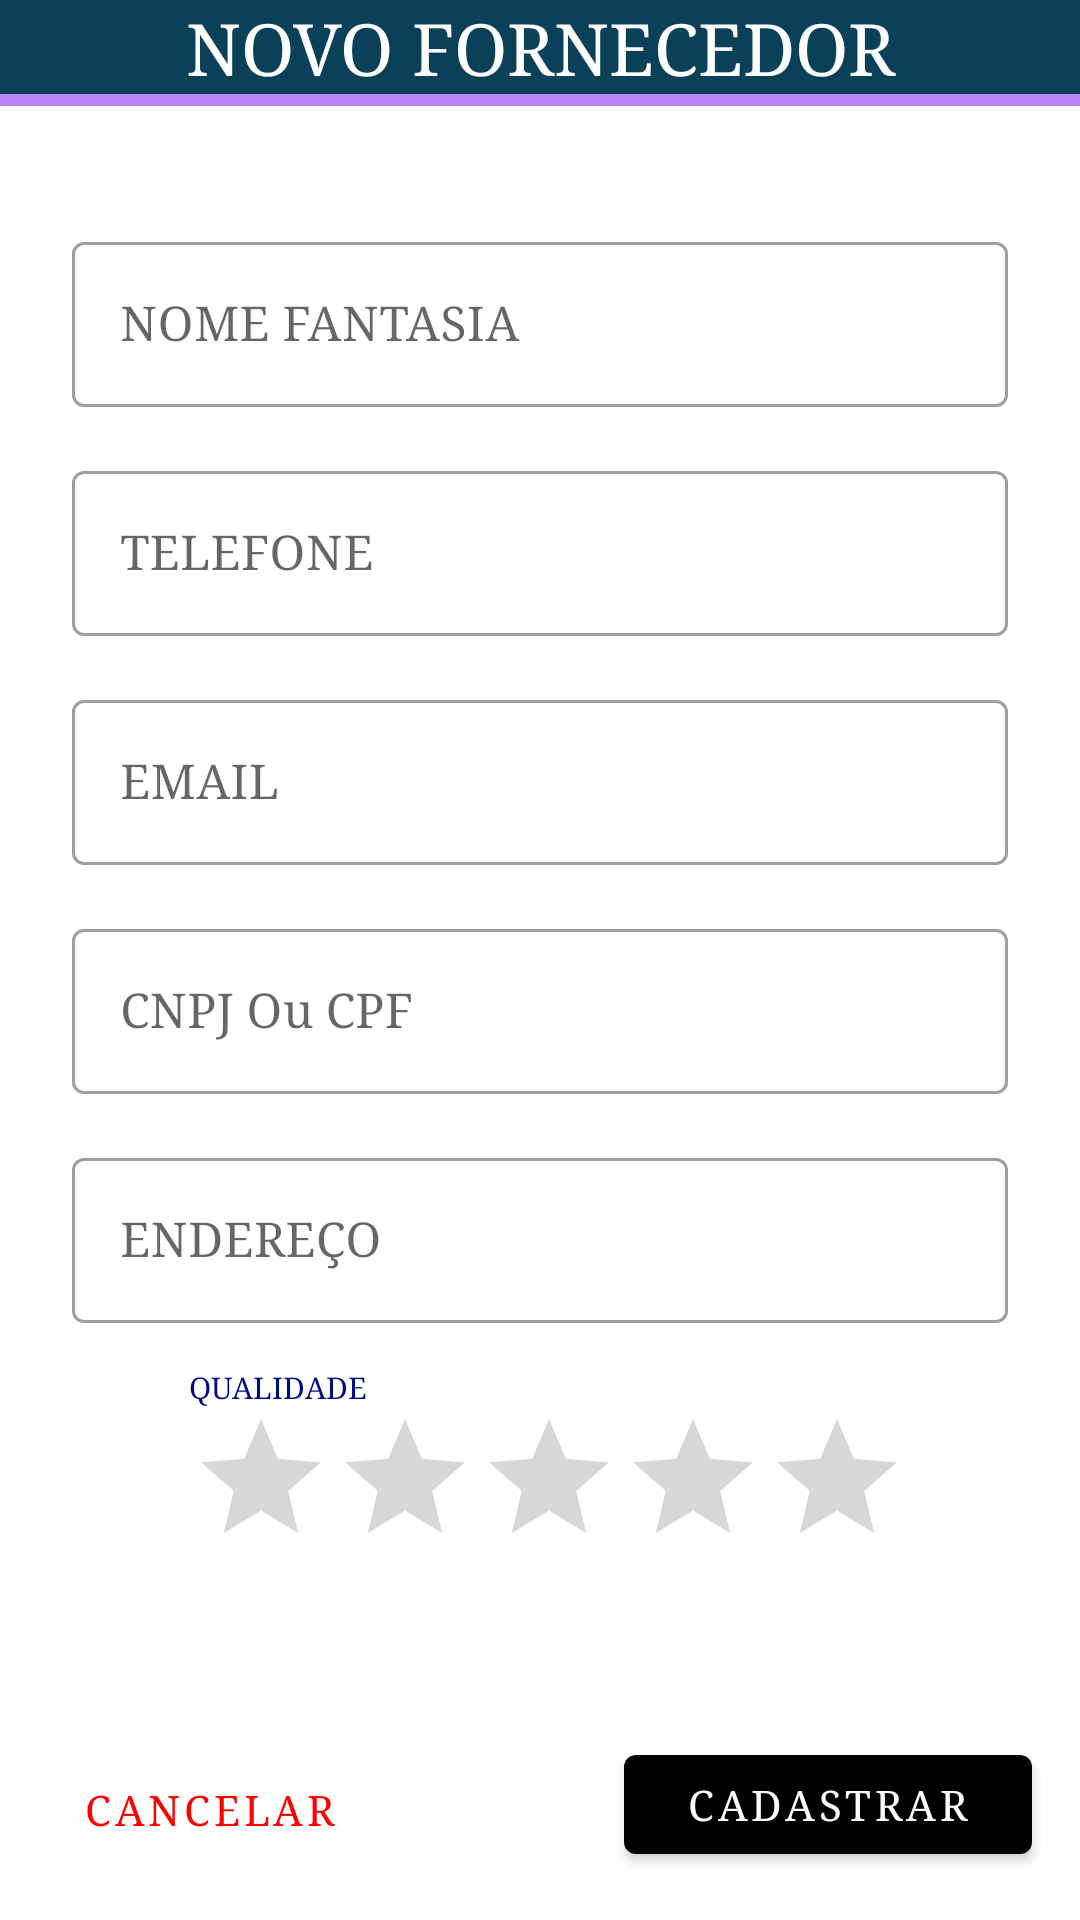

Write the Android layout XML for this screen, with the resource values it uses.
<!-- AndroidManifest.xml: application theme Theme.Managing_MEI -->
<!-- res/layout/activity_add_providers.xml -->
<?xml version="1.0" encoding="utf-8"?>
<androidx.constraintlayout.widget.ConstraintLayout xmlns:android="http://schemas.android.com/apk/res/android"
    xmlns:app="http://schemas.android.com/apk/res-auto"
    xmlns:tools="http://schemas.android.com/tools"
    android:layout_width="match_parent"
    android:layout_height="match_parent"
    tools:context=".view.ui.main.ui.providers.addProviders.AddProvidersActivity">

    <View
        android:id="@+id/divider23"
        android:layout_width="0dp"
        android:layout_height="4dp"
        android:background="@color/purple_200"
        app:layout_constraintEnd_toEndOf="parent"
        app:layout_constraintHorizontal_bias="1.0"
        app:layout_constraintStart_toStartOf="parent"
        app:layout_constraintTop_toBottomOf="@+id/textView9" />


    <TextView
        android:id="@+id/textView9"
        android:layout_width="0dp"
        android:layout_height="wrap_content"
        android:background="#0A4159"
        android:fontFamily="serif"
        android:gravity="center"
        android:text="NOVO FORNECEDOR"
        android:textColor="@color/white"
        android:textColorHint="@color/white"
        android:textSize="24sp"
        app:layout_constraintEnd_toEndOf="parent"
        app:layout_constraintHorizontal_bias="0.0"
        app:layout_constraintStart_toStartOf="parent"
        app:layout_constraintTop_toTopOf="parent" />

    <com.google.android.material.textfield.TextInputLayout
        android:id="@+id/editTextNomeFantasiaProvider"
        style="@style/Widget.MaterialComponents.TextInputLayout.OutlinedBox"
        android:layout_width="0dp"
        android:layout_height="wrap_content"
        android:layout_marginStart="24dp"
        android:layout_marginEnd="24dp"
        android:elevation="5dp"
        android:hint="NOME FANTASIA"
        android:textColorHint="@color/gray"
        app:layout_constraintBottom_toBottomOf="parent"
        app:layout_constraintEnd_toEndOf="parent"
        app:layout_constraintHorizontal_bias="0.0"
        app:layout_constraintStart_toStartOf="parent"
        app:layout_constraintTop_toBottomOf="@+id/textView9"
        app:layout_constraintVertical_bias="0.07999998">

        <com.google.android.material.textfield.TextInputEditText
            android:layout_width="match_parent"
            android:layout_height="wrap_content"
            android:fontFamily="serif"
            android:inputType="textPersonName" />

    </com.google.android.material.textfield.TextInputLayout>

    <com.google.android.material.textfield.TextInputLayout
        android:id="@+id/editTextEnderecoProvider"
        style="@style/Widget.MaterialComponents.TextInputLayout.OutlinedBox"
        android:layout_width="0dp"
        android:layout_height="wrap_content"
        android:layout_marginTop="16dp"
        android:elevation="5dp"
        android:hint="ENDEREÇO"
        android:textColorHint="@color/gray"
        app:layout_constraintEnd_toEndOf="@+id/editTextCNPJProvider"
        app:layout_constraintHorizontal_bias="0.0"
        app:layout_constraintStart_toStartOf="@+id/editTextCNPJProvider"
        app:layout_constraintTop_toBottomOf="@+id/editTextCNPJProvider">

        <com.google.android.material.textfield.TextInputEditText
            android:layout_width="match_parent"
            android:layout_height="wrap_content"
            android:fontFamily="serif"
            android:inputType="textPersonName" />

    </com.google.android.material.textfield.TextInputLayout>

    <com.google.android.material.textfield.TextInputLayout
        android:id="@+id/editTextPhoneNumberProvider"
        style="@style/Widget.MaterialComponents.TextInputLayout.OutlinedBox"
        android:layout_width="0dp"
        android:layout_height="wrap_content"
        android:layout_marginTop="16dp"
        android:elevation="5dp"
        android:hint="TELEFONE"
        android:textColorHint="@color/gray"
        app:layout_constraintEnd_toEndOf="@+id/editTextNomeFantasiaProvider"
        app:layout_constraintStart_toStartOf="@+id/editTextNomeFantasiaProvider"
        app:layout_constraintTop_toBottomOf="@+id/editTextNomeFantasiaProvider">

        <com.google.android.material.textfield.TextInputEditText
            android:layout_width="match_parent"
            android:layout_height="wrap_content"
            android:fontFamily="serif"
            android:inputType="phone" />

    </com.google.android.material.textfield.TextInputLayout>

    <com.google.android.material.textfield.TextInputLayout
        android:id="@+id/editTextTextEmailAddressProvider"
        style="@style/Widget.MaterialComponents.TextInputLayout.OutlinedBox"
        android:layout_width="0dp"
        android:layout_height="wrap_content"
        android:layout_marginTop="16dp"
        android:elevation="5dp"
        android:hint="EMAIL"
        android:textColorHint="@color/gray"
        app:layout_constraintEnd_toEndOf="@+id/editTextPhoneNumberProvider"
        app:layout_constraintHorizontal_bias="0.0"
        app:layout_constraintStart_toStartOf="@+id/editTextPhoneNumberProvider"
        app:layout_constraintTop_toBottomOf="@+id/editTextPhoneNumberProvider">

        <com.google.android.material.textfield.TextInputEditText
            android:layout_width="match_parent"
            android:layout_height="wrap_content"
            android:fontFamily="serif"
            android:inputType="textEmailAddress" />


    </com.google.android.material.textfield.TextInputLayout>

    <TextView
        android:id="@+id/textViewDateProvider"
        android:layout_width="wrap_content"
        android:layout_height="wrap_content"
        android:layout_marginEnd="16dp"
        android:fontFamily="serif"
        android:text="TextView"
        android:textColor="@color/IntermediateDMBlue"
        android:textSize="14sp"
        android:visibility="invisible"
        app:layout_constraintBottom_toTopOf="@+id/editTextNomeFantasiaProvider"
        app:layout_constraintEnd_toEndOf="parent"
        app:layout_constraintHorizontal_bias="1.0"
        app:layout_constraintStart_toStartOf="@+id/editTextNomeFantasiaProvider"
        app:layout_constraintTop_toBottomOf="@+id/divider23" />

    <com.google.android.material.textfield.TextInputLayout
        android:id="@+id/editTextCNPJProvider"
        style="@style/Widget.MaterialComponents.TextInputLayout.OutlinedBox"
        android:layout_width="0dp"
        android:layout_height="wrap_content"
        android:layout_marginTop="16dp"
        android:elevation="5dp"
        android:hint="CNPJ Ou CPF"
        android:textColorHint="@color/gray"
        app:layout_constraintEnd_toEndOf="@+id/editTextTextEmailAddressProvider"
        app:layout_constraintHorizontal_bias="0.0"
        app:layout_constraintStart_toStartOf="@+id/editTextTextEmailAddressProvider"
        app:layout_constraintTop_toBottomOf="@+id/editTextTextEmailAddressProvider">

        <com.google.android.material.textfield.TextInputEditText
            android:layout_width="match_parent"
            android:layout_height="wrap_content"
            android:fontFamily="serif"
            android:inputType="number" />

    </com.google.android.material.textfield.TextInputLayout>

    <RatingBar
        android:id="@+id/ratingBarProvider"
        android:layout_width="wrap_content"
        android:layout_height="wrap_content"
        android:layout_marginBottom="28dp"
        android:elevation="5dp"
        app:layout_constraintBottom_toTopOf="@+id/buttonCancelProvider"
        app:layout_constraintEnd_toEndOf="parent"
        app:layout_constraintHorizontal_bias="0.526"
        app:layout_constraintStart_toStartOf="parent"
        app:layout_constraintTop_toBottomOf="@+id/editTextEnderecoProvider" />


    <TextView
        android:id="@+id/textView10"
        android:layout_width="wrap_content"
        android:layout_height="wrap_content"
        android:fontFamily="serif"
        android:text="QUALIDADE"
        android:textColor="@color/DarkBlue"
        android:textSize="10sp"
        app:layout_constraintBottom_toTopOf="@+id/ratingBarProvider"
        app:layout_constraintEnd_toEndOf="@+id/ratingBarProvider"
        app:layout_constraintHorizontal_bias="0.0"
        app:layout_constraintStart_toStartOf="@+id/ratingBarProvider" />

    <com.google.android.material.button.MaterialButton
        android:id="@+id/buttonAddProvider"
        android:layout_width="136dp"
        android:layout_height="45dp"
        android:layout_alignParentEnd="true"
        android:layout_alignParentRight="true"
        android:layout_marginEnd="16dp"
        android:layout_marginBottom="16dp"
        android:fontFamily="serif"
        android:text="Cadastrar"
        app:backgroundTint="@color/verdeClaro"
        app:elevation="5dp"
        app:layout_constraintBottom_toBottomOf="parent"
        app:layout_constraintEnd_toEndOf="parent" />

    <com.google.android.material.button.MaterialButton
        android:id="@+id/buttonCancelProvider"
        style="@style/Widget.MaterialComponents.Button.TextButton"
        android:layout_width="108dp"
        android:layout_height="42dp"
        android:layout_marginStart="16dp"
        android:layout_marginBottom="16dp"
        android:layout_toStartOf="@id/buttonAddProvider"
        android:layout_toLeftOf="@id/buttonAddProvider"
        android:fontFamily="serif"
        android:text="Cancelar"
        android:textColor="#FF0000"
        app:elevation="5dp"
        app:layout_constraintBottom_toBottomOf="parent"
        app:layout_constraintStart_toStartOf="parent" />


</androidx.constraintlayout.widget.ConstraintLayout>
<!-- resources referenced by this layout -->
<resources>
  <color name="DarkBlue">#000B87</color>
  <color name="IntermediateDMBlue">#0A4159</color>
  <color name="purple_200">#FFBB86FC</color>
  <color name="white">#FFFFFFFF</color>
  <style name="Theme.Managing_MEI" parent="Theme.MaterialComponents.DayNight.DarkActionBar">
          
          <item name="colorPrimary">@color/purple_500</item>
          <item name="colorPrimaryVariant">@color/azul_muito_escuro</item>
          <item name="colorOnPrimary">@color/white</item>
          
          <item name="colorSecondary">@color/teal_200</item>
          <item name="colorSecondaryVariant">@color/teal_700</item>
          <item name="colorOnSecondary">@color/black</item>
          
          <item name="android:statusBarColor" tools:targetApi="l">?attr/colorPrimaryVariant</item>
          
          <item name="windowActionBar">true</item>
          <item name="windowNoTitle">true</item>
      </style>
  <color name="purple_500">#FF6200EE</color>
  <color name="teal_200">#FF03DAC5</color>
  <color name="teal_700">#FF018786</color>
  <color name="black">#FF000000</color>
</resources>
